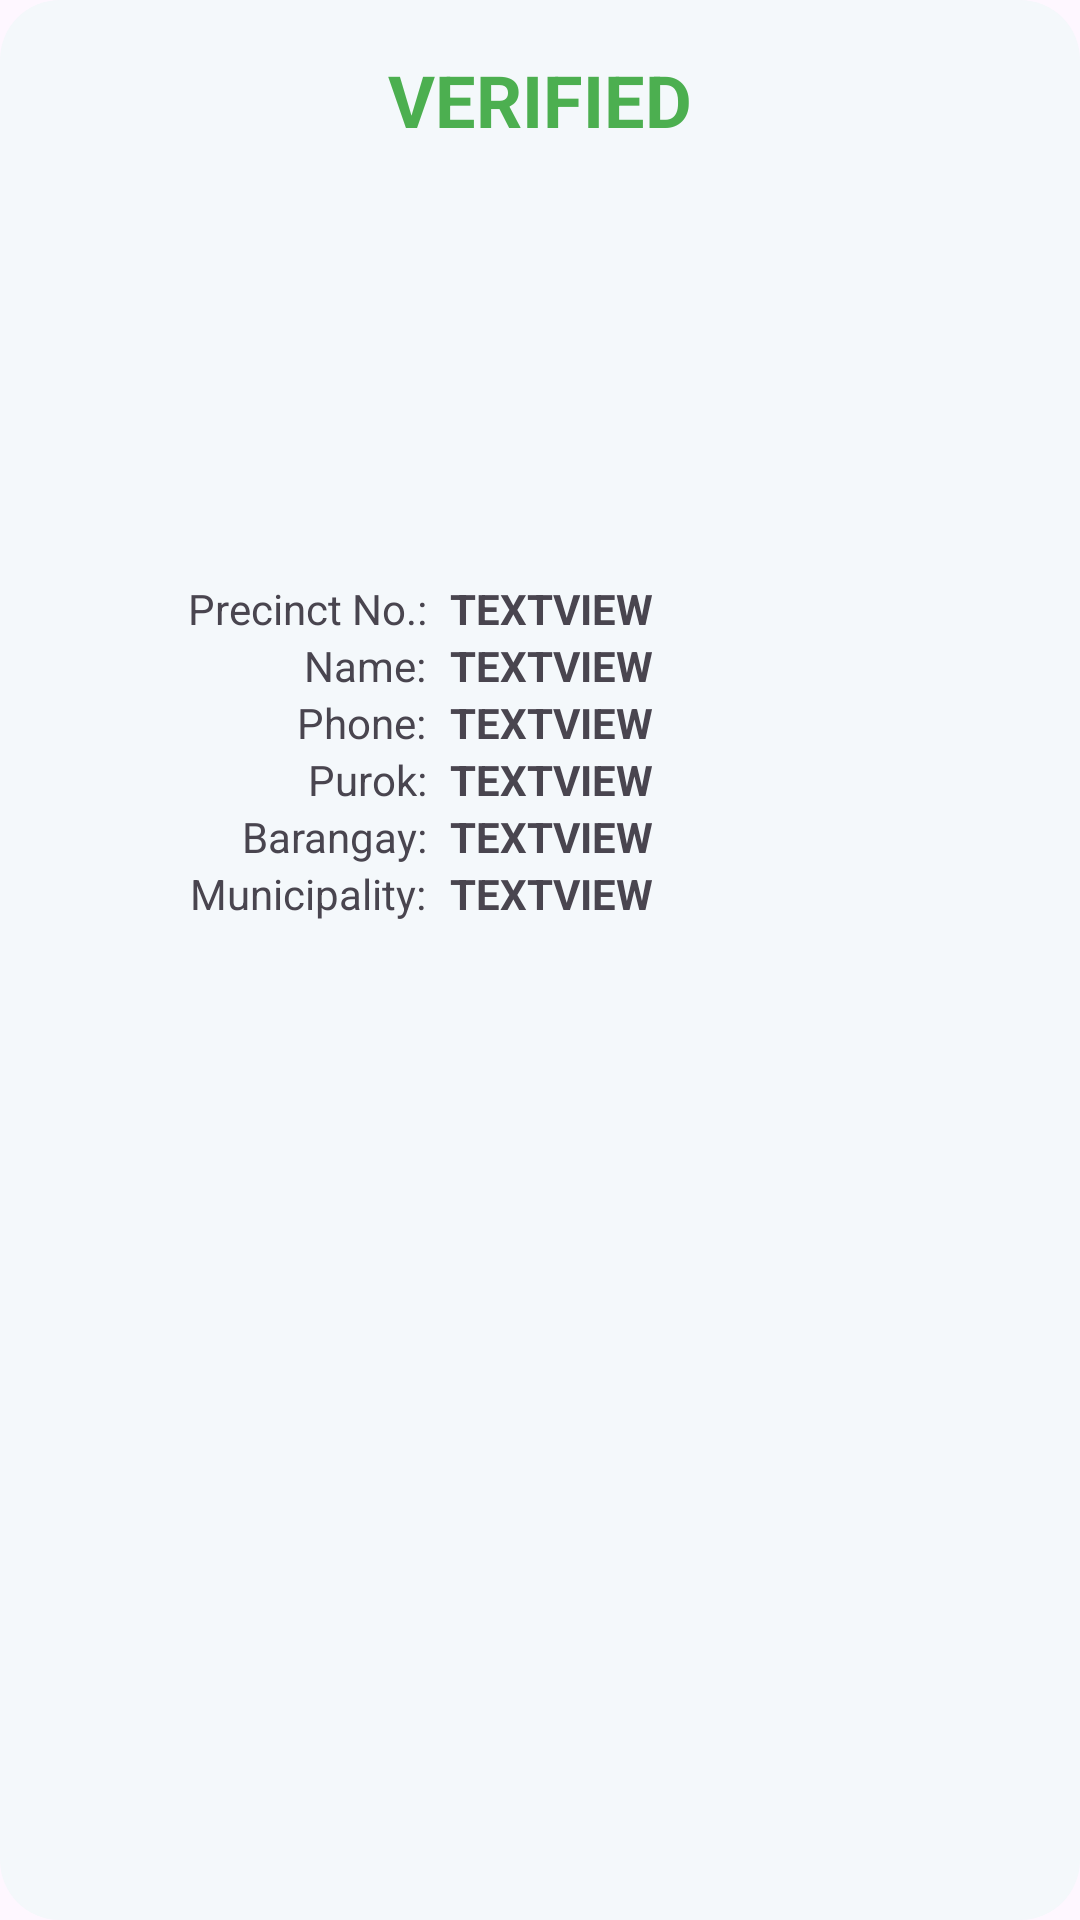

Layout XML and referenced resources for this Android screen:
<!-- AndroidManifest.xml: application theme Theme.Ptmgeotagging -->
<!-- res/layout/dialog_verify.xml -->
<?xml version="1.0" encoding="utf-8"?>
<LinearLayout xmlns:android="http://schemas.android.com/apk/res/android"
    xmlns:app="http://schemas.android.com/apk/res-auto"
    xmlns:tools="http://schemas.android.com/tools"
    android:layout_width="match_parent"
    android:layout_height="wrap_content"
    android:background="@drawable/dialog_background"
    android:gravity="center"
    android:orientation="vertical"
    android:paddingHorizontal="16dp"
    android:paddingStart="16dp"
    android:paddingTop="16dp"
    android:paddingEnd="16dp"
    android:paddingBottom="16dp">

    <TextView
        android:id="@+id/textView27"
        android:layout_width="match_parent"
        android:layout_height="wrap_content"
        android:layout_gravity="center"
        android:fontFamily="@font/roboto_mono_bold"
        android:text="Assistance Verification"
        android:textAlignment="center"
        android:textColor="#000000"
        android:textSize="20sp" />

    <TextView
        android:id="@+id/textViewVStatus"
        android:layout_width="match_parent"
        android:layout_height="wrap_content"
        android:layout_marginTop="14dp"
        android:text="VERIFIED"
        android:textAlignment="center"
        android:textAllCaps="true"
        android:textColor="#4CAF50"
        android:textSize="24sp"
        android:textStyle="bold" />

    <LinearLayout
        android:layout_width="match_parent"
        android:layout_height="wrap_content"
        android:layout_marginTop="8dp"
        android:orientation="horizontal">

        <ImageView
            android:id="@+id/imageViewVSolo"
            android:layout_width="120dp"
            android:layout_height="120dp"
            android:layout_gravity="center"
            tools:srcCompat="@drawable/empty" />

        <ImageView
            android:id="@+id/imageViewVFamily"
            android:layout_width="120dp"
            android:layout_height="120dp"
            android:layout_gravity="center"
            android:layout_marginHorizontal="2dp"
            android:layout_weight="1"
            tools:srcCompat="@drawable/empty" />

        <ImageView
            android:id="@+id/imageViewVLivelihood"
            android:layout_width="120dp"
            android:layout_height="120dp"
            android:layout_gravity="center"
            android:layout_weight="1"
            tools:srcCompat="@drawable/empty" />
    </LinearLayout>

    <LinearLayout
        android:layout_width="match_parent"
        android:layout_height="match_parent"
        android:layout_marginTop="16dp"
        android:orientation="horizontal">

        <LinearLayout
            android:layout_width="126dp"
            android:layout_height="wrap_content"
            android:orientation="vertical">

            <TextView
                android:id="@+id/textView9"
                android:layout_width="match_parent"
                android:layout_height="wrap_content"
                android:text="Precinct No.:"
                android:textAlignment="textEnd" />

            <TextView
                android:id="@+id/textView11"
                android:layout_width="match_parent"
                android:layout_height="wrap_content"
                android:text="Name:"
                android:textAlignment="textEnd" />

            <TextView
                android:id="@+id/textView13"
                android:layout_width="match_parent"
                android:layout_height="wrap_content"
                android:text="Phone:"
                android:textAlignment="textEnd" />

            <TextView
                android:id="@+id/textView14"
                android:layout_width="match_parent"
                android:layout_height="wrap_content"
                android:text="Purok:"
                android:textAlignment="textEnd" />

            <TextView
                android:id="@+id/textView15"
                android:layout_width="match_parent"
                android:layout_height="wrap_content"
                android:text="Barangay:"
                android:textAlignment="textEnd" />

            <TextView
                android:id="@+id/textView16"
                android:layout_width="match_parent"
                android:layout_height="wrap_content"
                android:text="Municipality:"
                android:textAlignment="textEnd" />
        </LinearLayout>

        <LinearLayout
            android:layout_width="254dp"
            android:layout_height="wrap_content"
            android:layout_marginStart="8dp"
            android:orientation="vertical">

            <TextView
                android:id="@+id/textViewVPrecinct"
                android:layout_width="match_parent"
                android:layout_height="wrap_content"
                android:text="TextView"
                android:textAllCaps="true"
                android:textStyle="bold" />

            <TextView
                android:id="@+id/textViewVName"
                android:layout_width="match_parent"
                android:layout_height="wrap_content"
                android:text="TextView"
                android:textAllCaps="true"
                android:textStyle="bold" />

            <TextView
                android:id="@+id/textViewVPhone"
                android:layout_width="match_parent"
                android:layout_height="wrap_content"
                android:text="TextView"
                android:textAllCaps="true"
                android:textStyle="bold" />

            <TextView
                android:id="@+id/textViewVPurok"
                android:layout_width="match_parent"
                android:layout_height="wrap_content"
                android:text="TextView"
                android:textAllCaps="true"
                android:textStyle="bold" />

            <TextView
                android:id="@+id/textViewVBarangay"
                android:layout_width="match_parent"
                android:layout_height="wrap_content"
                android:text="TextView"
                android:textAllCaps="true"
                android:textStyle="bold" />

            <TextView
                android:id="@+id/textViewVMunicipality"
                android:layout_width="match_parent"
                android:layout_height="wrap_content"
                android:text="TextView"
                android:textAllCaps="true"
                android:textStyle="bold" />

        </LinearLayout>
    </LinearLayout>

    <com.google.android.material.tabs.TabLayout
        android:id="@+id/tabLayout"
        android:layout_width="match_parent"
        android:layout_height="match_parent"
        android:layout_marginTop="16dp"
        android:backgroundTint="#F7FCFF">

        <com.google.android.material.tabs.TabItem
            android:id="@+id/tabBeneficiary"
            android:layout_width="wrap_content"
            android:layout_height="wrap_content"
            android:text="Beneficiaies" />

        <com.google.android.material.tabs.TabItem
            android:id="@+id/tabSkills"
            android:layout_width="wrap_content"
            android:layout_height="wrap_content"
            android:text="Skills" />

        <com.google.android.material.tabs.TabItem
            android:id="@+id/tabLivelihood"
            android:layout_width="wrap_content"
            android:layout_height="wrap_content"
            android:text="Livelihood" />

        <com.google.android.material.tabs.TabItem
            android:id="@+id/tabAssistance"
            android:layout_width="wrap_content"
            android:layout_height="wrap_content"
            android:text="Assistance" />
    </com.google.android.material.tabs.TabLayout>

    <androidx.recyclerview.widget.RecyclerView
        android:id="@+id/rvBeneficiary"
        android:layout_width="match_parent"
        android:layout_height="wrap_content"
        android:layout_marginTop="6dp"
        android:visibility="invisible" />

    <androidx.recyclerview.widget.RecyclerView
        android:id="@+id/rvSkill"
        android:layout_width="match_parent"
        android:layout_height="match_parent"
        android:layout_marginTop="6dp" />

    <androidx.recyclerview.widget.RecyclerView
        android:id="@+id/rvLivelihood"
        android:layout_width="match_parent"
        android:layout_height="match_parent"
        android:layout_marginTop="6dp" />

    <androidx.recyclerview.widget.RecyclerView
        android:id="@+id/rvAssistance"
        android:layout_width="match_parent"
        android:layout_height="match_parent"
        android:layout_marginTop="6dp" />

    <androidx.viewpager2.widget.ViewPager2
        android:id="@+id/viewPager2"
        android:layout_width="match_parent"
        android:layout_height="match_parent" />

    <Button
        android:id="@+id/buttonVDone"
        android:layout_width="match_parent"
        android:layout_height="wrap_content"
        android:layout_marginStart="16dp"
        android:layout_marginTop="16dp"
        android:layout_marginEnd="16dp"
        android:layout_marginBottom="0dp"
        android:height="52dp"
        android:text="Done"
        app:layout_constraintBottom_toBottomOf="parent"
        app:layout_constraintEnd_toEndOf="parent"
        app:layout_constraintStart_toStartOf="parent" />

    <Button
        android:id="@+id/buttonVLocation"
        android:layout_width="match_parent"
        android:layout_height="wrap_content"
        android:layout_marginStart="16dp"
        android:layout_marginTop="8dp"
        android:layout_marginEnd="16dp"
        android:height="52dp"
        android:backgroundTint="#ACA8B9"
        android:drawableEnd="@drawable/marker"
        android:text="Location"
        app:layout_constraintBottom_toBottomOf="parent"
        app:layout_constraintEnd_toEndOf="parent"
        app:layout_constraintStart_toStartOf="parent" />

</LinearLayout>
<!-- resources referenced by this layout -->
<resources>
  <!-- drawable dialog_background (drawable) -->
  <?xml version="1.0" encoding="utf-8"?>
  <shape xmlns:android="http://schemas.android.com/apk/res/android">
  
      <solid
          android:color="#f4f8fb"/>
  
      <corners
          android:topLeftRadius="20dp"
          android:topRightRadius="20dp"
          android:bottomRightRadius="20dp"
          android:bottomLeftRadius="20dp"
          />
      <padding
          android:left="10dp"
          android:right="10dp"
          android:top="10dp"
          android:bottom="10dp"/>
  
  </shape>
  <!-- drawable empty (drawable) -->
  <vector xmlns:android="http://schemas.android.com/apk/res/android"
      android:width="24dp"
      android:height="24dp"
      android:viewportWidth="24"
      android:viewportHeight="24">
    <path
        android:fillColor="#FF000000"
        android:pathData="m22.854,1.146c-0.195,-0.195 -0.512,-0.195 -0.707,0l-2.861,2.861c-1.615,-1.375 -3.994,-2.007 -7.286,-2.007 -7.103,0 -10,2.897 -10,10 0,3.292 0.632,5.67 2.007,7.286l-2.861,2.861c-0.195,0.195 -0.195,0.512 0,0.707s0.512,0.195 0.707,0l2.861,-2.861c1.615,1.375 3.994,2.007 7.286,2.007 7.103,0 10,-2.897 10,-10 0,-3.292 -0.632,-5.67 -2.007,-7.286l2.861,-2.861c0.195,-0.195 0.195,-0.512 0,-0.707zM3,12c0,-6.477 2.523,-9 9,-9 2.974,0 5.105,0.54 6.55,1.743l-13.807,13.807c-1.202,-1.445 -1.743,-3.577 -1.743,-6.55zM21,12c0,6.477 -2.523,9 -9,9 -2.974,0 -5.105,-0.54 -6.55,-1.743l13.807,-13.807c1.202,1.445 1.743,3.577 1.743,6.55z"/>
  </vector>
  <!-- drawable marker (drawable) -->
  <vector xmlns:android="http://schemas.android.com/apk/res/android" android:height="24dp" android:viewportHeight="24" android:viewportWidth="24" android:width="24dp">
        
      <path android:fillColor="#FFFFFF" android:pathData="M12,6a4,4 0,1 0,4 4A4,4 0,0 0,12 6ZM12,12a2,2 0,1 1,2 -2A2,2 0,0 1,12 12Z"/>
        
      <path android:fillColor="#FFFFFF" android:pathData="M12,24a5.271,5.271 0,0 1,-4.311 -2.2c-3.811,-5.257 -5.744,-9.209 -5.744,-11.747a10.055,10.055 0,0 1,20.11 0c0,2.538 -1.933,6.49 -5.744,11.747A5.271,5.271 0,0 1,12 24ZM12,2.181a7.883,7.883 0,0 0,-7.874 7.874c0,2.01 1.893,5.727 5.329,10.466a3.145,3.145 0,0 0,5.09 0c3.436,-4.739 5.329,-8.456 5.329,-10.466A7.883,7.883 0,0 0,12 2.181Z"/>
      
  </vector>
  <style name="Theme.Ptmgeotagging" parent="Base.Theme.Ptmgeotagging" />
  <style name="Base.Theme.Ptmgeotagging" parent="Theme.Material3.DayNight.NoActionBar">
          
          
      </style>
</resources>
